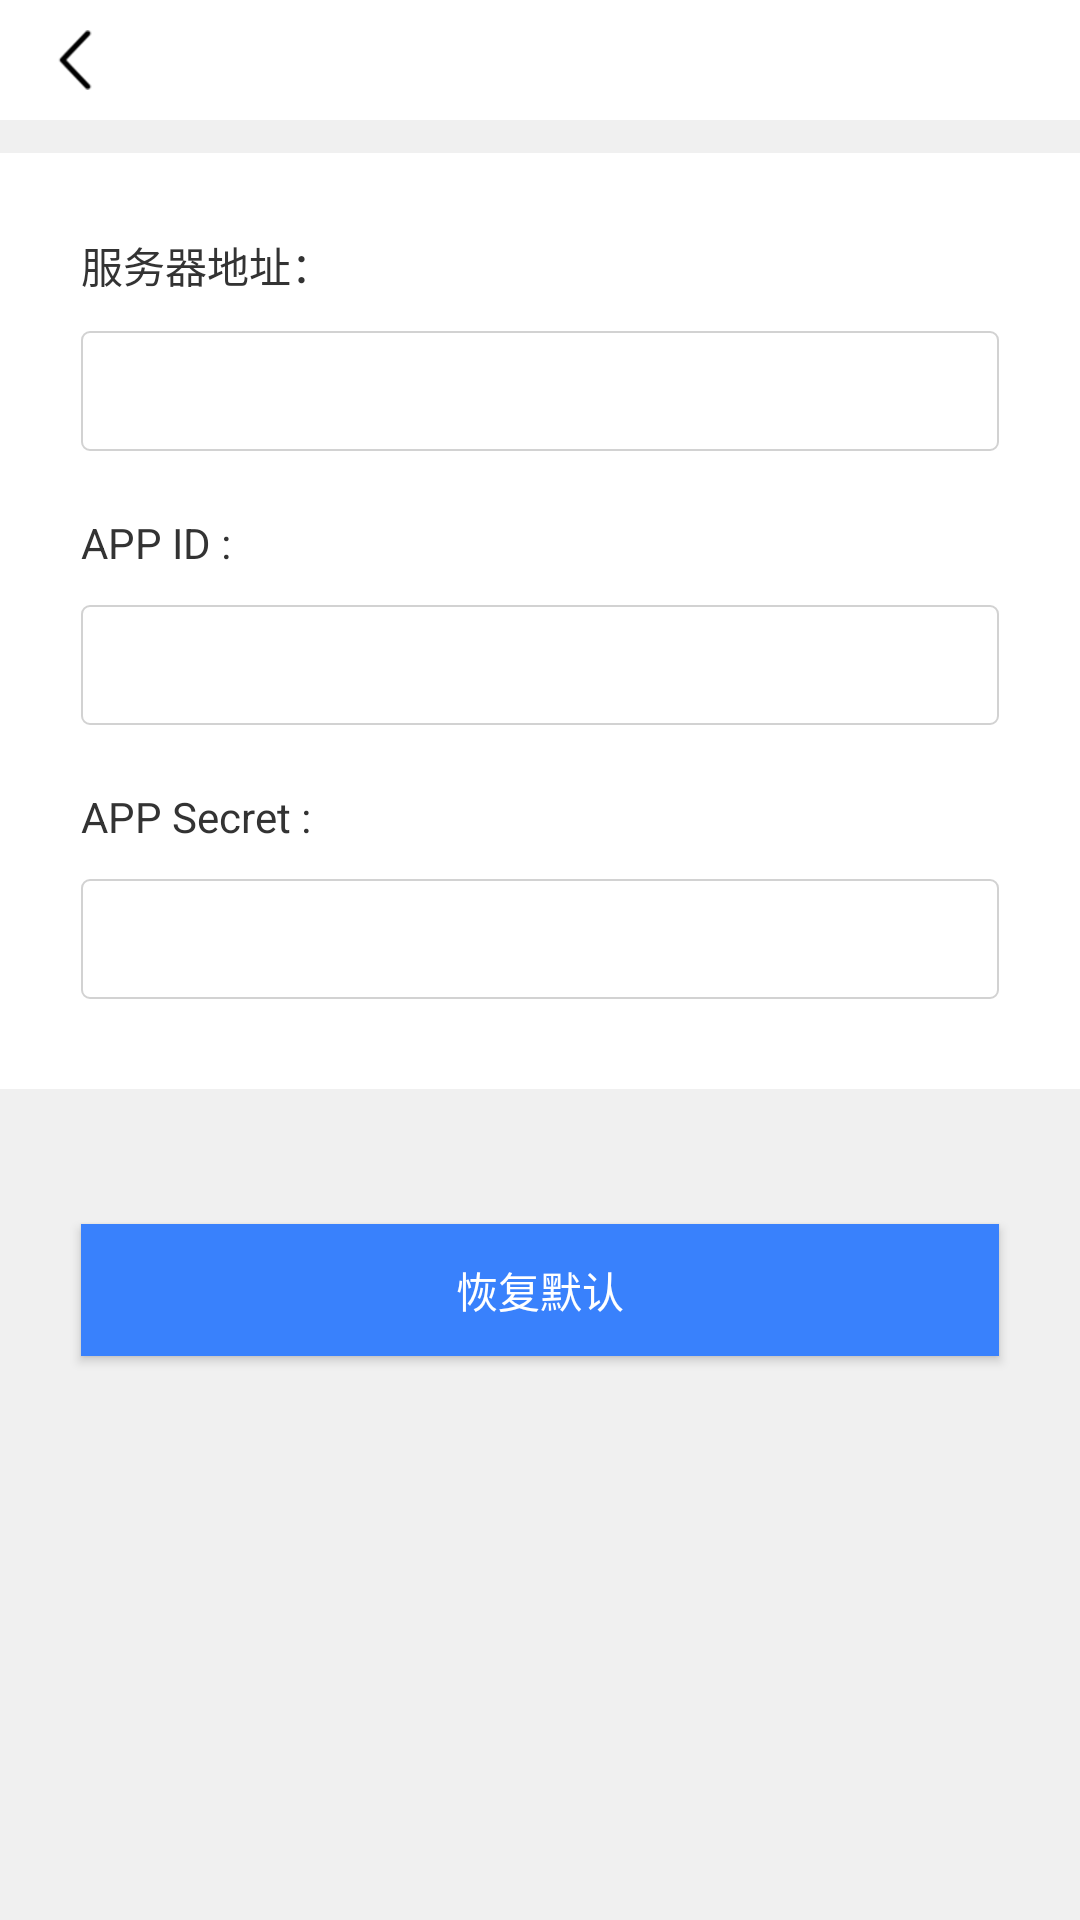

Reconstruct the res/layout file that produces this screen, plus the resources it refers to.
<!-- AndroidManifest.xml: application theme AppTheme -->
<!-- res/layout/activity_setting.xml -->
<?xml version="1.0" encoding="utf-8"?>
<LinearLayout xmlns:android="http://schemas.android.com/apk/res/android"
    android:layout_width="match_parent"
    android:layout_height="match_parent"
    android:background="@color/background_color"
    android:orientation="vertical">

    <include layout="@layout/title_bar" />

    <LinearLayout
        android:layout_width="match_parent"
        android:layout_height="wrap_content"
        android:layout_marginTop="11dp"
        android:background="#fff"
        android:orientation="vertical"
        android:paddingStart="27dp"
        android:paddingTop="27dp"
        android:paddingEnd="27dp"
        android:paddingBottom="30dp">

        <TextView
            android:layout_width="wrap_content"
            android:layout_height="wrap_content"
            android:includeFontPadding="false"
            android:text="服务器地址："
            android:textColor="@color/base_text_color"
            android:textSize="14sp" />

        <EditText
            android:id="@+id/etServer"
            android:layout_width="match_parent"
            android:layout_height="40dp"
            android:layout_marginTop="12dp"
            android:background="@drawable/bg_line"
            android:paddingStart="10dp"
            android:paddingEnd="10dp"
            android:textSize="14sp" />

        <TextView
            android:layout_width="wrap_content"
            android:layout_height="wrap_content"
            android:layout_marginTop="23dp"
            android:includeFontPadding="false"
            android:text="APP ID :"
            android:textColor="@color/base_text_color"
            android:textSize="14sp" />

        <EditText
            android:id="@+id/etAppId"
            android:layout_width="match_parent"
            android:layout_height="40dp"
            android:layout_marginTop="12dp"
            android:background="@drawable/bg_line"
            android:paddingStart="10dp"
            android:paddingEnd="10dp"
            android:textSize="14sp" />

        <TextView
            android:layout_width="wrap_content"
            android:layout_height="wrap_content"
            android:layout_marginTop="23dp"
            android:includeFontPadding="false"
            android:text="APP Secret :"
            android:textColor="@color/base_text_color"
            android:textSize="14sp" />

        <EditText
            android:id="@+id/etSecret"
            android:layout_width="match_parent"
            android:layout_height="40dp"
            android:inputType="textPassword"
            android:layout_marginTop="12dp"
            android:background="@drawable/bg_line"
            android:paddingStart="10dp"
            android:paddingEnd="10dp"
            android:textSize="14sp" />
    </LinearLayout>

    <Button
        android:id="@+id/btnRestore"
        android:layout_width="match_parent"
        android:layout_height="44dp"
        android:layout_marginStart="27dp"
        android:layout_marginTop="45dp"
        android:layout_marginEnd="27dp"
        android:background="@color/baseColor"
        android:includeFontPadding="false"
        android:onClick="onClick"
        android:text="恢复默认"
        android:textColor="#fff"
        android:textSize="14sp" />
</LinearLayout>
<!-- res/layout/title_bar.xml (included above) -->
<?xml version="1.0" encoding="utf-8"?>
<androidx.constraintlayout.widget.ConstraintLayout xmlns:android="http://schemas.android.com/apk/res/android"
    xmlns:app="http://schemas.android.com/apk/res-auto"
    android:layout_width="match_parent"
    android:layout_height="40dp"
    android:background="#fff">

    <FrameLayout
        android:id="@+id/ivBack"
        android:layout_width="50dp"
        android:layout_height="match_parent"
        android:onClick="onClick"
        app:layout_constraintBottom_toBottomOf="parent"
        app:layout_constraintLeft_toLeftOf="parent"
        app:layout_constraintTop_toTopOf="parent">

        <ImageView
            android:layout_width="24dp"
            android:layout_height="24dp"
            android:layout_gravity="center"
            android:src="@mipmap/back" />
    </FrameLayout>

    <TextView
        android:id="@+id/tvTitle"
        android:layout_width="wrap_content"
        android:layout_height="wrap_content"
        android:textColor="@color/base_text_color"
        android:textSize="17sp"
        app:layout_constraintBottom_toBottomOf="parent"
        app:layout_constraintLeft_toLeftOf="parent"
        app:layout_constraintRight_toRightOf="parent"
        app:layout_constraintTop_toTopOf="parent" />

    <FrameLayout
        android:id="@+id/ivSetting"
        android:layout_width="50dp"
        android:layout_height="match_parent"
        android:onClick="onClick"
        android:visibility="gone"
        app:layout_constraintBottom_toBottomOf="parent"
        app:layout_constraintRight_toRightOf="parent"
        app:layout_constraintTop_toTopOf="parent">

        <ImageView
            android:layout_width="16dp"
            android:layout_height="16dp"
            android:layout_gravity="center"
            android:src="@mipmap/setting" />
    </FrameLayout>

    <TextView
        android:id="@+id/tvRight"
        android:layout_width="wrap_content"
        android:layout_height="match_parent"
        android:gravity="center"
        android:includeFontPadding="false"
        android:onClick="onClick"
        android:paddingStart="10dp"
        android:paddingEnd="10dp"
        android:text="保存"
        android:textColor="@color/baseColor"
        android:textSize="15sp"
        android:visibility="gone"
        app:layout_constraintRight_toRightOf="parent"
        app:layout_constraintTop_toTopOf="parent" />
</androidx.constraintlayout.widget.ConstraintLayout>
<!-- resources referenced by this layout -->
<resources>
  <color name="background_color">#F0F0F0</color>
  <color name="baseColor">#3981FC</color>
  <color name="base_text_color">#333333</color>
  <!-- drawable bg_line (drawable) -->
  <?xml version="1.0" encoding="utf-8"?>
  <shape xmlns:android="http://schemas.android.com/apk/res/android"
      android:shape="rectangle">
  
      <stroke
          android:width="0.5dp"
          android:color="@color/bg_d2" />
      <corners android:radius="2.5dp" />
  </shape>
  <!-- mipmap back: png bitmap (mipmap-xhdpi, 1797 bytes) -->
  <!-- mipmap setting: png bitmap (mipmap-xhdpi, 3407 bytes) -->
  <style name="AppTheme" parent="Theme.AppCompat.Light.DarkActionBar">
          
          <item name="colorPrimary">@color/colorPrimary</item>
          <item name="colorPrimaryDark">@color/colorPrimaryDark</item>
          <item name="colorAccent">@color/colorAccent</item>
      </style>
  <color name="bg_d2">#D2D2D2</color>
  <color name="colorPrimary">#6200EE</color>
  <color name="colorPrimaryDark">#3700B3</color>
  <color name="colorAccent">#03DAC5</color>
</resources>
